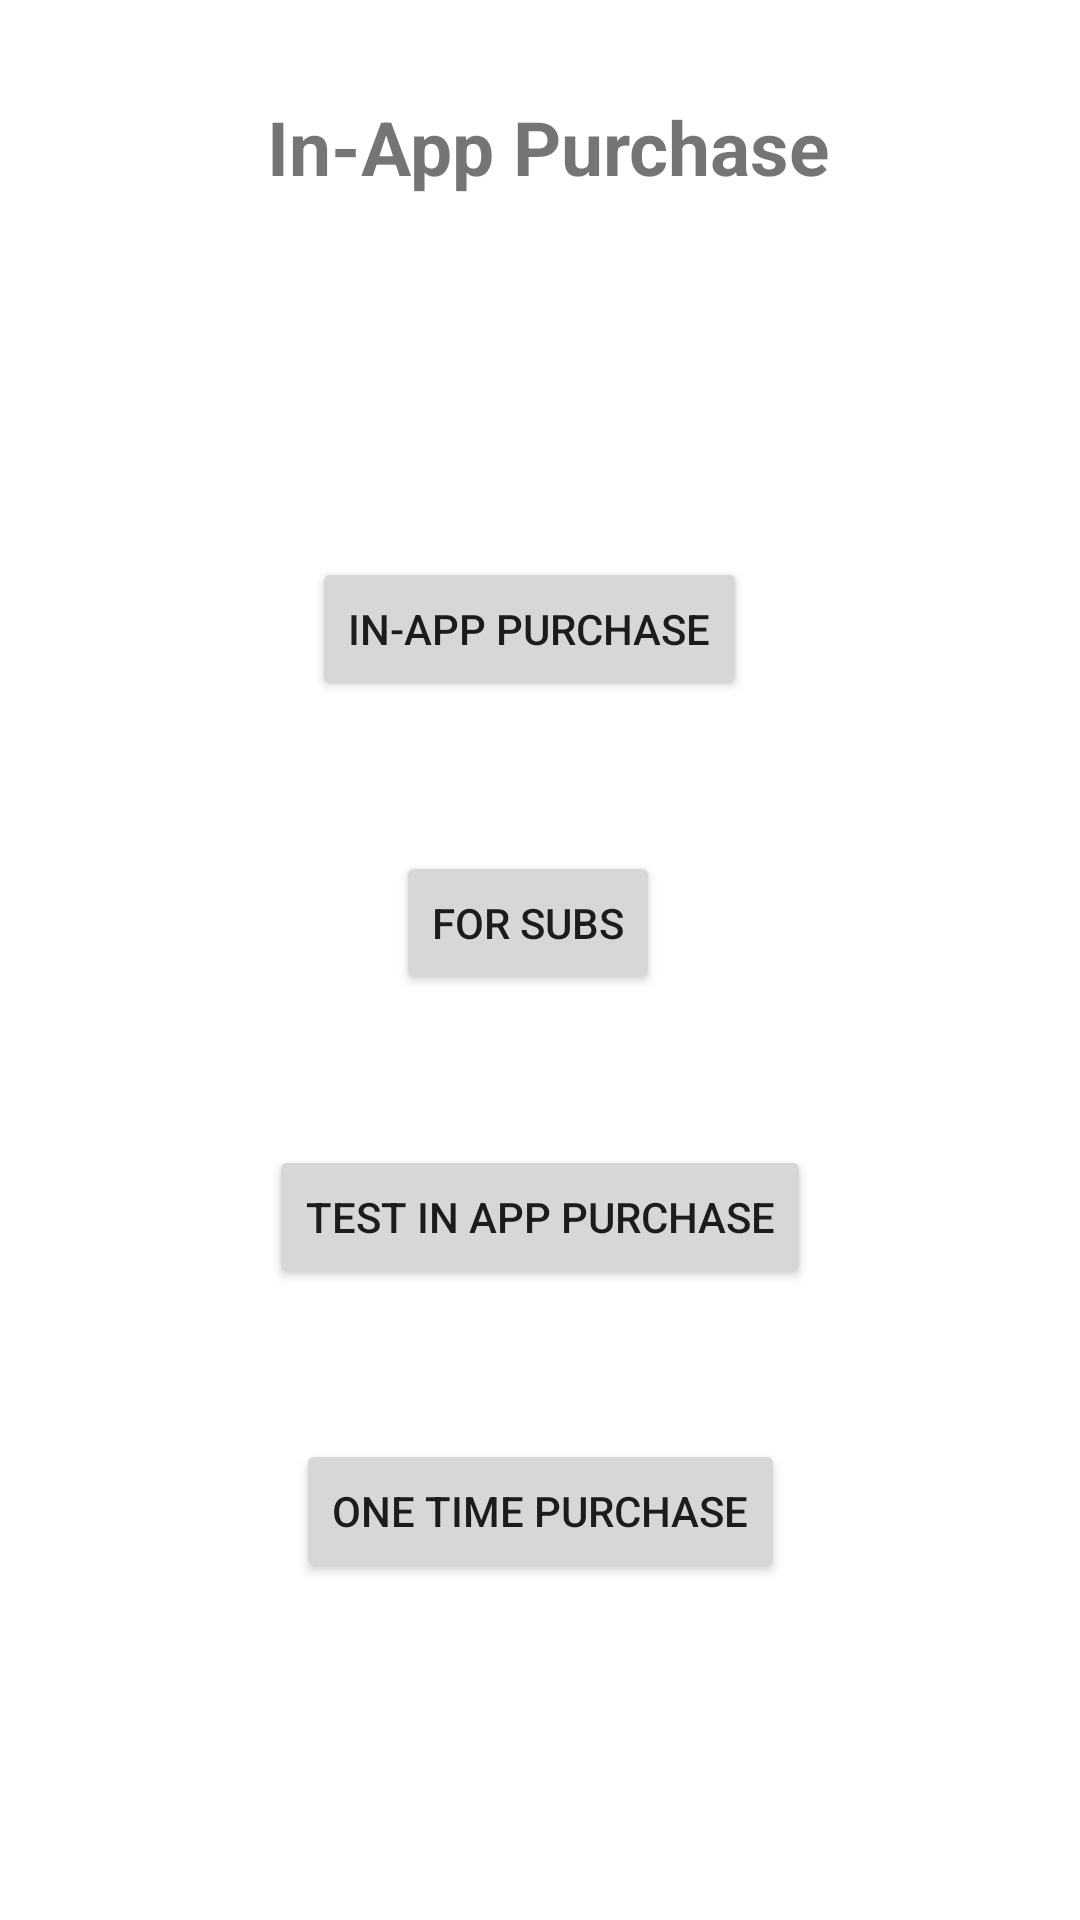

Android layout source for this screen:
<!-- AndroidManifest.xml: application theme Theme.InAppPurchaseWithLibrary -->
<!-- res/layout/activity_main.xml -->
<?xml version="1.0" encoding="utf-8"?>
<androidx.constraintlayout.widget.ConstraintLayout xmlns:android="http://schemas.android.com/apk/res/android"
    xmlns:app="http://schemas.android.com/apk/res-auto"
    xmlns:tools="http://schemas.android.com/tools"
    android:layout_width="match_parent"
    android:layout_height="match_parent"
    tools:context=".MainActivity">

    <TextView
        android:id="@+id/textView"
        android:layout_width="wrap_content"
        android:layout_height="wrap_content"
        android:layout_marginTop="32dp"
        android:text="In-App Purchase"
        android:textSize="25sp"
        android:textStyle="bold"
        app:layout_constraintEnd_toEndOf="parent"
        app:layout_constraintHorizontal_bias="0.517"
        app:layout_constraintStart_toStartOf="parent"
        app:layout_constraintTop_toTopOf="parent" />

    
    
    
    
    
    
    
    
    

    
    
    
    
    
    
    
    
    

    
    
    
    
    
    
    
    
    
    

    
    
    
    
    
    
    
    
    

    <Button
        android:id="@+id/button"
        android:layout_width="wrap_content"
        android:layout_height="wrap_content"
        android:layout_marginTop="120dp"
        android:text="in-app purchase"
        app:layout_constraintEnd_toEndOf="parent"
        app:layout_constraintHorizontal_bias="0.483"
        app:layout_constraintStart_toStartOf="parent"
        app:layout_constraintTop_toBottomOf="@+id/textView" />

    <Button
        android:id="@+id/btnsubs"
        android:layout_width="wrap_content"
        android:layout_height="wrap_content"
        android:layout_marginTop="50dp"
        android:text="for subs"
        app:layout_constraintEnd_toEndOf="@+id/button"
        app:layout_constraintHorizontal_bias="0.492"
        app:layout_constraintStart_toStartOf="@+id/button"
        app:layout_constraintTop_toBottomOf="@+id/button" />

    <Button
        android:id="@+id/btntestinapppurchase"
        android:layout_width="wrap_content"
        android:layout_height="wrap_content"
        android:layout_marginTop="50dp"
        android:text="Test in App purchase"
        app:layout_constraintEnd_toEndOf="@+id/btnsubs"
        app:layout_constraintHorizontal_bias="0.458"
        app:layout_constraintStart_toStartOf="@+id/btnsubs"
        app:layout_constraintTop_toBottomOf="@+id/btnsubs" />

    <Button
        android:id="@+id/btnOneTimePurchase"
        android:layout_width="wrap_content"
        android:layout_height="wrap_content"
        android:layout_marginTop="50dp"
        android:text="One time purchase"
        app:layout_constraintEnd_toEndOf="parent"
        app:layout_constraintStart_toStartOf="parent"
        app:layout_constraintTop_toBottomOf="@+id/btntestinapppurchase" />

</androidx.constraintlayout.widget.ConstraintLayout>
<!-- resources referenced by this layout -->
<resources>
  <style name="Theme.InAppPurchaseWithLibrary" parent="Theme.MaterialComponents.DayNight.DarkActionBar">
          
          <item name="colorPrimary">@color/purple_500</item>
          <item name="colorPrimaryVariant">@color/purple_700</item>
          <item name="colorOnPrimary">@color/white</item>
          
          <item name="colorSecondary">@color/teal_200</item>
          <item name="colorSecondaryVariant">@color/teal_700</item>
          <item name="colorOnSecondary">@color/black</item>
          
          <item name="android:statusBarColor" tools:targetApi="l">?attr/colorPrimaryVariant</item>
          
      </style>
  <!-- not gathered from this repository: default colours our renderer supplied (Android Studio template values) -->
  <color name="purple_500">#FF6200EE</color>
  <color name="purple_700">#FF3700B3</color>
  <color name="teal_200">#FF03DAC5</color>
  <color name="teal_700">#FF018786</color>
  <color name="black">#FF000000</color>
  <color name="white">#FFFFFFFF</color>
</resources>
